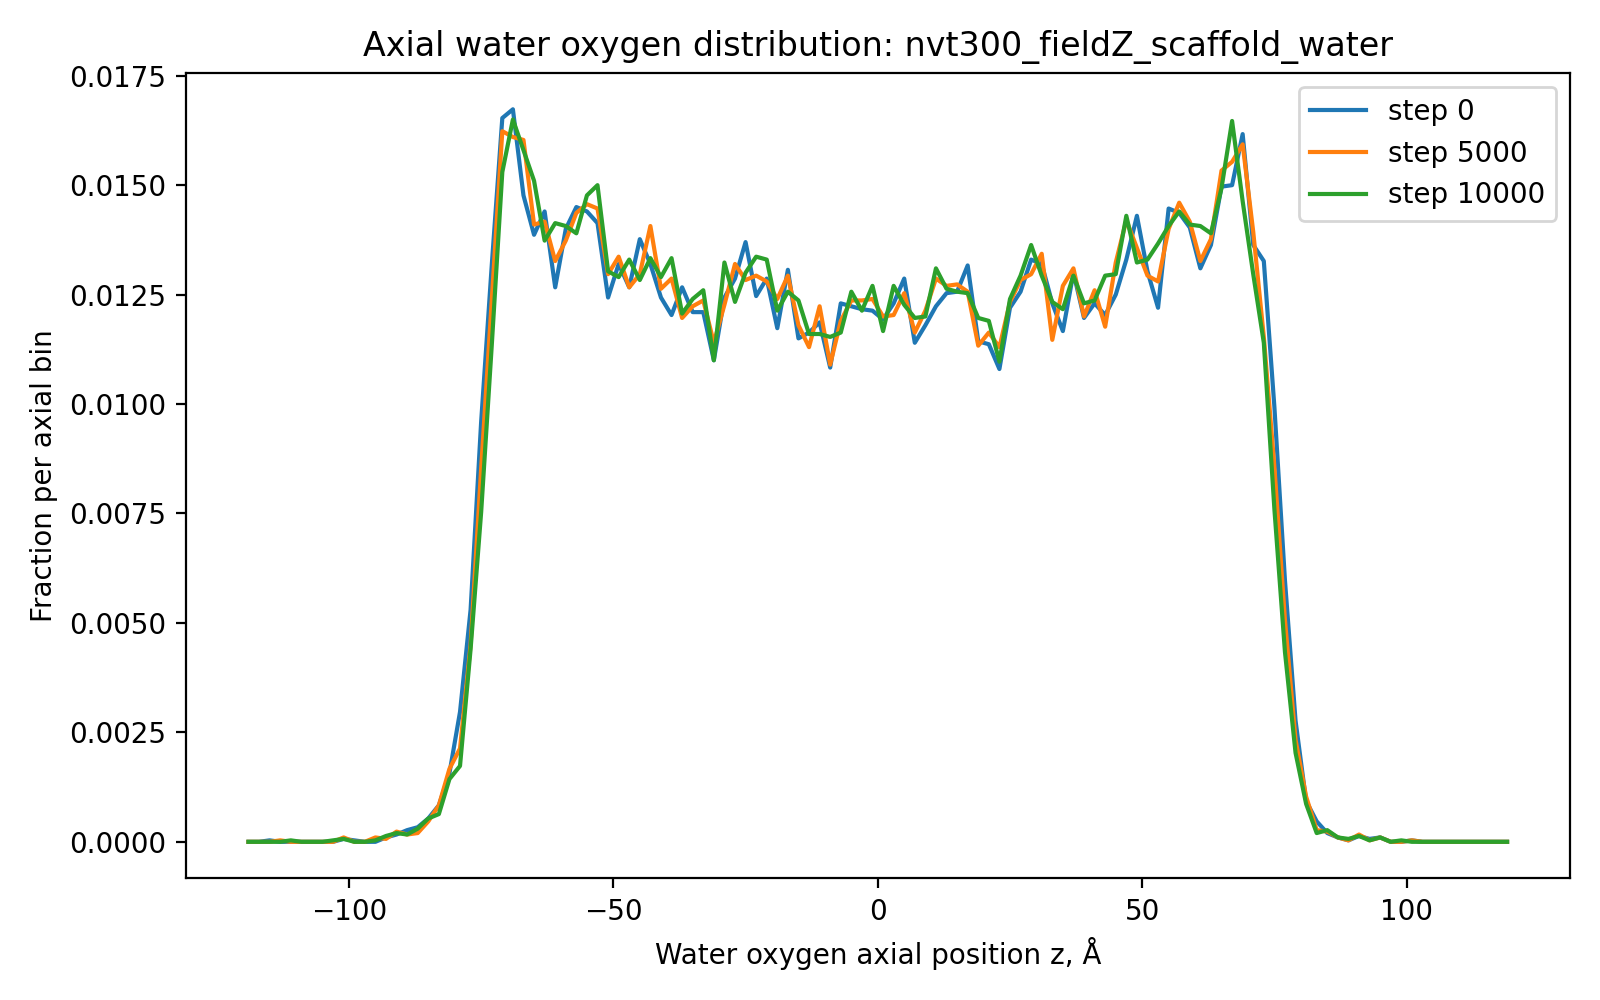

The data file committed next to this chart (first rows):
run, timestep, z_A, fraction
nvt300_fieldZ_scaffold_water, 0, -119.0, 0.0
nvt300_fieldZ_scaffold_water, 0, -117.0, 0.0
nvt300_fieldZ_scaffold_water, 0, -115.0, 3.3333333333333335e-05
nvt300_fieldZ_scaffold_water, 0, -113.0, 0.0
nvt300_fieldZ_scaffold_water, 0, -111.0, 0.0
nvt300_fieldZ_scaffold_water, 0, -109.0, 0.0
nvt300_fieldZ_scaffold_water, 0, -107.0, 0.0
nvt300_fieldZ_scaffold_water, 0, -105.0, 0.0
nvt300_fieldZ_scaffold_water, 0, -103.0, 0.0
nvt300_fieldZ_scaffold_water, 0, -101.0, 6.666666666666667e-05
nvt300_fieldZ_scaffold_water, 0, -99.0, 3.3333333333333335e-05
nvt300_fieldZ_scaffold_water, 0, -97.0, 0.0
nvt300_fieldZ_scaffold_water, 0, -95.0, 0.0
nvt300_fieldZ_scaffold_water, 0, -93.0, 0.0001
nvt300_fieldZ_scaffold_water, 0, -91.0, 0.0001667
nvt300_fieldZ_scaffold_water, 0, -89.0, 0.0002667
nvt300_fieldZ_scaffold_water, 0, -87.0, 0.0003333
nvt300_fieldZ_scaffold_water, 0, -85.0, 0.0005333
nvt300_fieldZ_scaffold_water, 0, -83.0, 0.0008333
nvt300_fieldZ_scaffold_water, 0, -81.0, 0.001567
nvt300_fieldZ_scaffold_water, 0, -79.0, 0.002967
nvt300_fieldZ_scaffold_water, 0, -77.0, 0.0053
nvt300_fieldZ_scaffold_water, 0, -75.0, 0.0096
nvt300_fieldZ_scaffold_water, 0, -73.0, 0.01317
nvt300_fieldZ_scaffold_water, 0, -71.0, 0.01653
nvt300_fieldZ_scaffold_water, 0, -69.0, 0.01673
nvt300_fieldZ_scaffold_water, 0, -67.0, 0.01477
nvt300_fieldZ_scaffold_water, 0, -65.0, 0.01387
nvt300_fieldZ_scaffold_water, 0, -63.0, 0.0144
nvt300_fieldZ_scaffold_water, 0, -61.0, 0.01267
nvt300_fieldZ_scaffold_water, 0, -59.0, 0.014
nvt300_fieldZ_scaffold_water, 0, -57.0, 0.0145
nvt300_fieldZ_scaffold_water, 0, -55.0, 0.0144
nvt300_fieldZ_scaffold_water, 0, -53.0, 0.01413
nvt300_fieldZ_scaffold_water, 0, -51.0, 0.01243
nvt300_fieldZ_scaffold_water, 0, -49.0, 0.0132
nvt300_fieldZ_scaffold_water, 0, -47.0, 0.01267
nvt300_fieldZ_scaffold_water, 0, -45.0, 0.01377
nvt300_fieldZ_scaffold_water, 0, -43.0, 0.0132
nvt300_fieldZ_scaffold_water, 0, -41.0, 0.01243
nvt300_fieldZ_scaffold_water, 0, -39.0, 0.01203
nvt300_fieldZ_scaffold_water, 0, -37.0, 0.01267
nvt300_fieldZ_scaffold_water, 0, -35.0, 0.0121
nvt300_fieldZ_scaffold_water, 0, -33.0, 0.0121
nvt300_fieldZ_scaffold_water, 0, -31.0, 0.011
nvt300_fieldZ_scaffold_water, 0, -29.0, 0.01243
nvt300_fieldZ_scaffold_water, 0, -27.0, 0.01287
nvt300_fieldZ_scaffold_water, 0, -25.0, 0.0137
nvt300_fieldZ_scaffold_water, 0, -23.0, 0.01247
nvt300_fieldZ_scaffold_water, 0, -21.0, 0.01287
nvt300_fieldZ_scaffold_water, 0, -19.0, 0.01173
nvt300_fieldZ_scaffold_water, 0, -17.0, 0.01307
nvt300_fieldZ_scaffold_water, 0, -15.0, 0.0115
nvt300_fieldZ_scaffold_water, 0, -13.0, 0.01163
nvt300_fieldZ_scaffold_water, 0, -11.0, 0.01187
nvt300_fieldZ_scaffold_water, 0, -9.0, 0.01083
nvt300_fieldZ_scaffold_water, 0, -7.0, 0.0123
nvt300_fieldZ_scaffold_water, 0, -5.0, 0.01223
nvt300_fieldZ_scaffold_water, 0, -3.0, 0.01217
nvt300_fieldZ_scaffold_water, 0, -1.0, 0.01213
... 1,260 more rows
